Dataset: HDImageRecognitionFlaskAPI (GitHub, janaavula/HDImageRecognitionFlaskAPI). Classes: faucet, flower pots, hammer, thermostats.

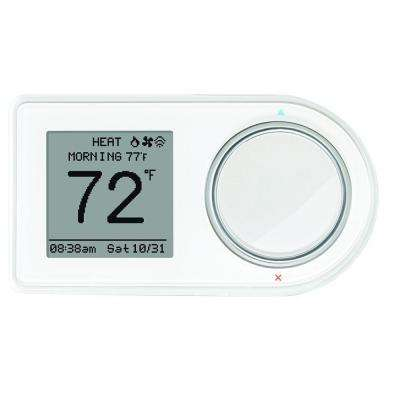
Label: thermostats

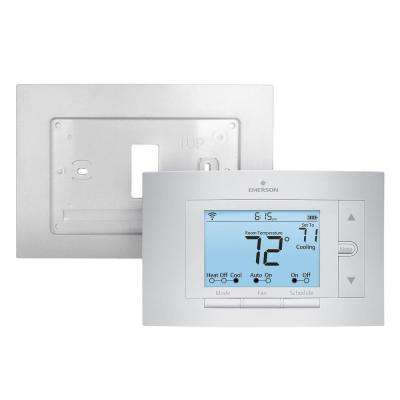
Label: thermostats

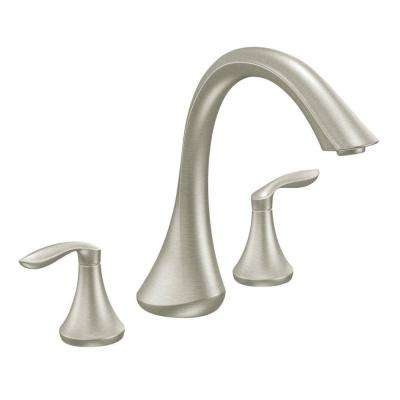
Label: faucet

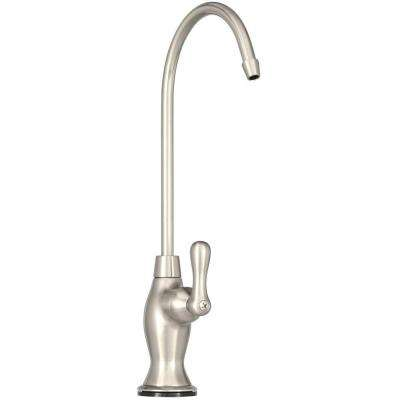
Label: faucet

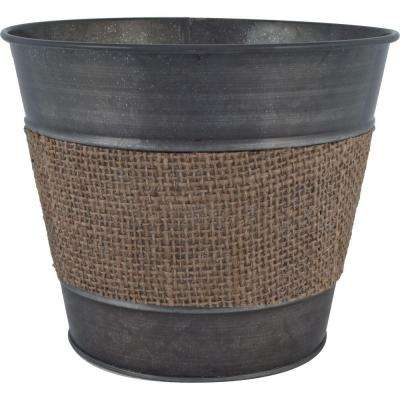
Label: flower pots

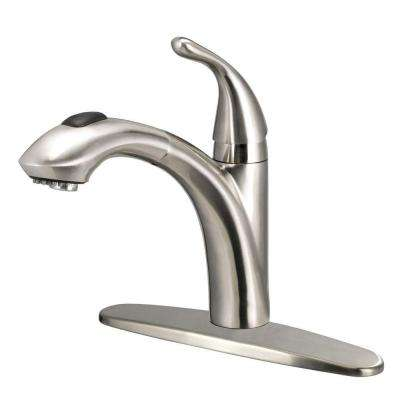
Label: faucet
